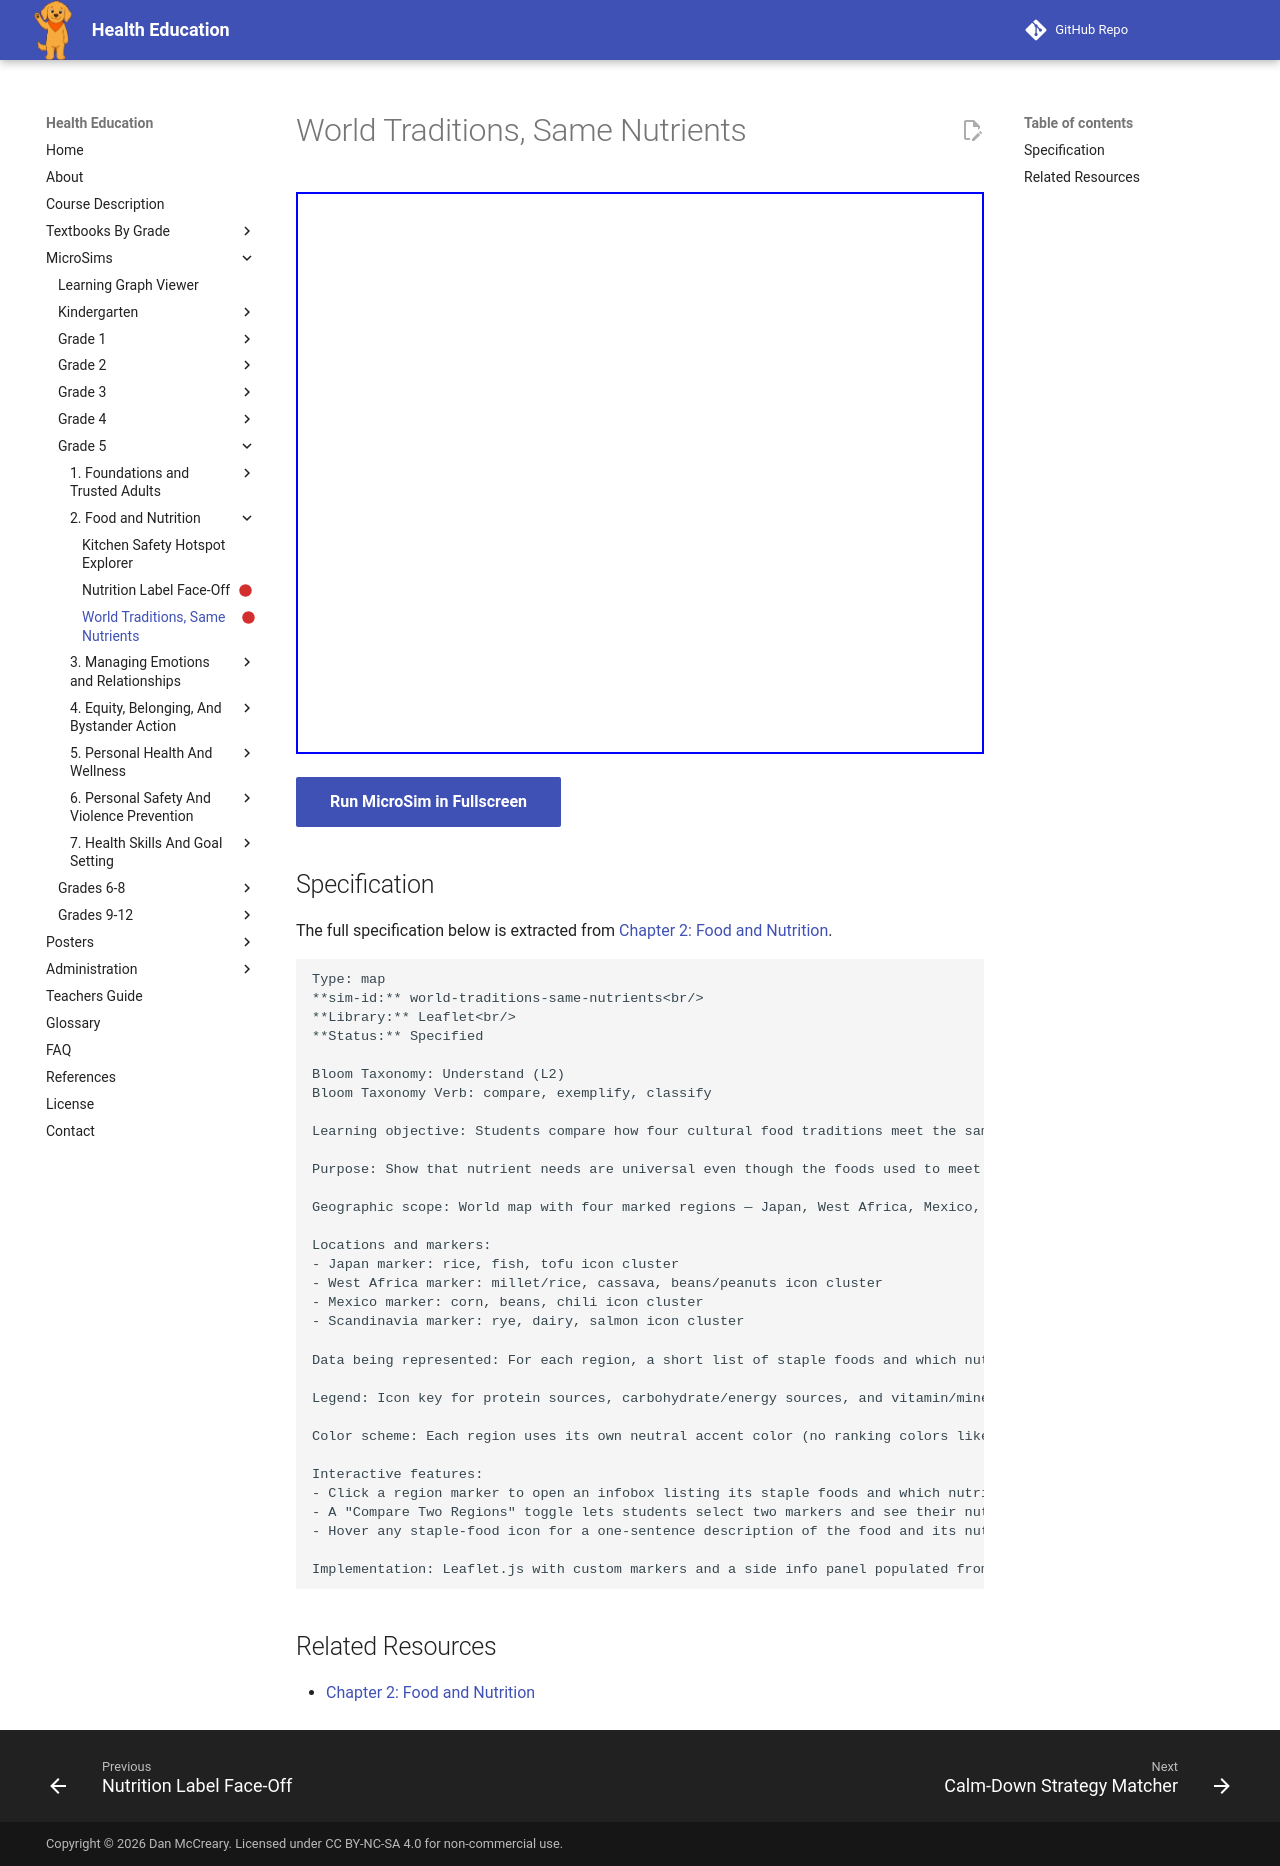

repository: dmccreary/health-education · page: sims/world-traditions-same-nutrients/index.html · generator: mkdocs

---
title: World Traditions, Same Nutrients
description: Students compare how four cultural food traditions meet the same daily nutrient and energy needs through different staple foods.
status: scaffold
library: Leaflet
bloom_level: Understand (L2)
---

# World Traditions, Same Nutrients



<iframe src="main.html" width="100%" height="562px"></iframe>

[Run MicroSim in Fullscreen](main.html){ .md-button .md-button--primary }

## Specification

The full specification below is extracted from
[Chapter 2: Food and Nutrition](../../bands/grade-5/chapters/02-food-and-nutrition/index.md).

```text
Type: map
**sim-id:** world-traditions-same-nutrients<br/>
**Library:** Leaflet<br/>
**Status:** Specified

Bloom Taxonomy: Understand (L2)
Bloom Taxonomy Verb: compare, exemplify, classify

Learning objective: Students compare how four cultural food traditions meet the same daily nutrient and energy needs through different staple foods.

Purpose: Show that nutrient needs are universal even though the foods used to meet them vary widely and respectfully across cultures.

Geographic scope: World map with four marked regions — Japan, West Africa, Mexico, and Scandinavia (Norway/Sweden)

Locations and markers:
- Japan marker: rice, fish, tofu icon cluster
- West Africa marker: millet/rice, cassava, beans/peanuts icon cluster
- Mexico marker: corn, beans, chili icon cluster
- Scandinavia marker: rye, dairy, salmon icon cluster

Data being represented: For each region, a short list of staple foods and which nutrient category each mainly supplies (protein, carbohydrate/energy, vitamins/minerals)

Legend: Icon key for protein sources, carbohydrate/energy sources, and vitamin/mineral sources; a neutral note that all four approaches are equally valid ways to meet nutrient needs

Color scheme: Each region uses its own neutral accent color (no ranking colors like red/green)

Interactive features:
- Click a region marker to open an infobox listing its staple foods and which nutrients each food mainly supplies
- A "Compare Two Regions" toggle lets students select two markers and see their nutrient-source lists side by side in a panel
- Hover any staple-food icon for a one-sentence description of the food and its nutrient role

Implementation: Leaflet.js with custom markers and a side info panel populated from a small JSON dataset of region/food/nutrient mappings.
```

## Related Resources

- [Chapter 2: Food and Nutrition](../../bands/grade-5/chapters/02-food-and-nutrition/index.md)
